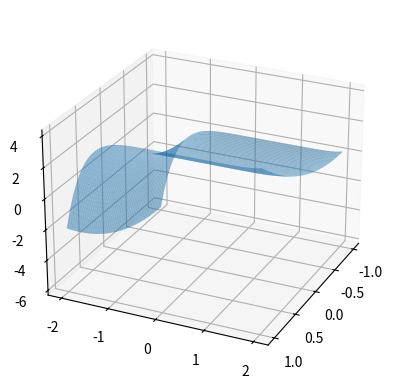

The matplotlib source for this figure:
import matplotlib.pyplot as plt
from numpy import meshgrid, vectorize, linspace


def prep_3d_plot(f, x=(0, 1), y=(0, 1), N=(30, 30)):
    """
    Given a function f(x,y) and ranges x[0] < x < x[1], y[0] < y < y[1],
    with N = (Nx, Ny) points in both directions,
    return the tuple (x,y,z) with z = f(x,y).
    """
    xr = linspace(x[0], x[1], N)
    yr = linspace(y[0], y[1], N)
    x_mat, y_mat = meshgrid(xr, yr)
    f_vec = vectorize(f)
    z_mat = f_vec(x_mat, y_mat)
    return x_mat, y_mat, z_mat


def make_3d_plot(f, x=(0, 1), y=(0, 1), N=50, alpha=0.5, angles=(25, 25)):
    """
    Given a function f(x,y) and ranges x[0] < x < x[1], y[0] < y < y[1],
    with N points in both directions, make a plot.
    """
    x_mat, y_mat, z_mat = prep_3d_plot(f, x=x, y=y, N=N)

    fig = plt.figure()
    ax = fig.add_subplot(projection='3d')
    ax.plot_surface(x_mat, y_mat, z_mat, alpha=alpha)
    ax.view_init(angles[0], angles[1])
    plt.show()


# example code:
def my_func(x, y):
    return pow(x+1, 2) + 0.01*pow(y-1/2, 7)


X, Y, Z = prep_3d_plot(my_func, x=(-1, 1), y=(-2, 2), N=25)
print("Dimensions of the data points: {}, {}, {}.".format(X.shape, Y.shape, Z.shape))
make_3d_plot(my_func, x=(-1, 1), y=(-2, 2))
